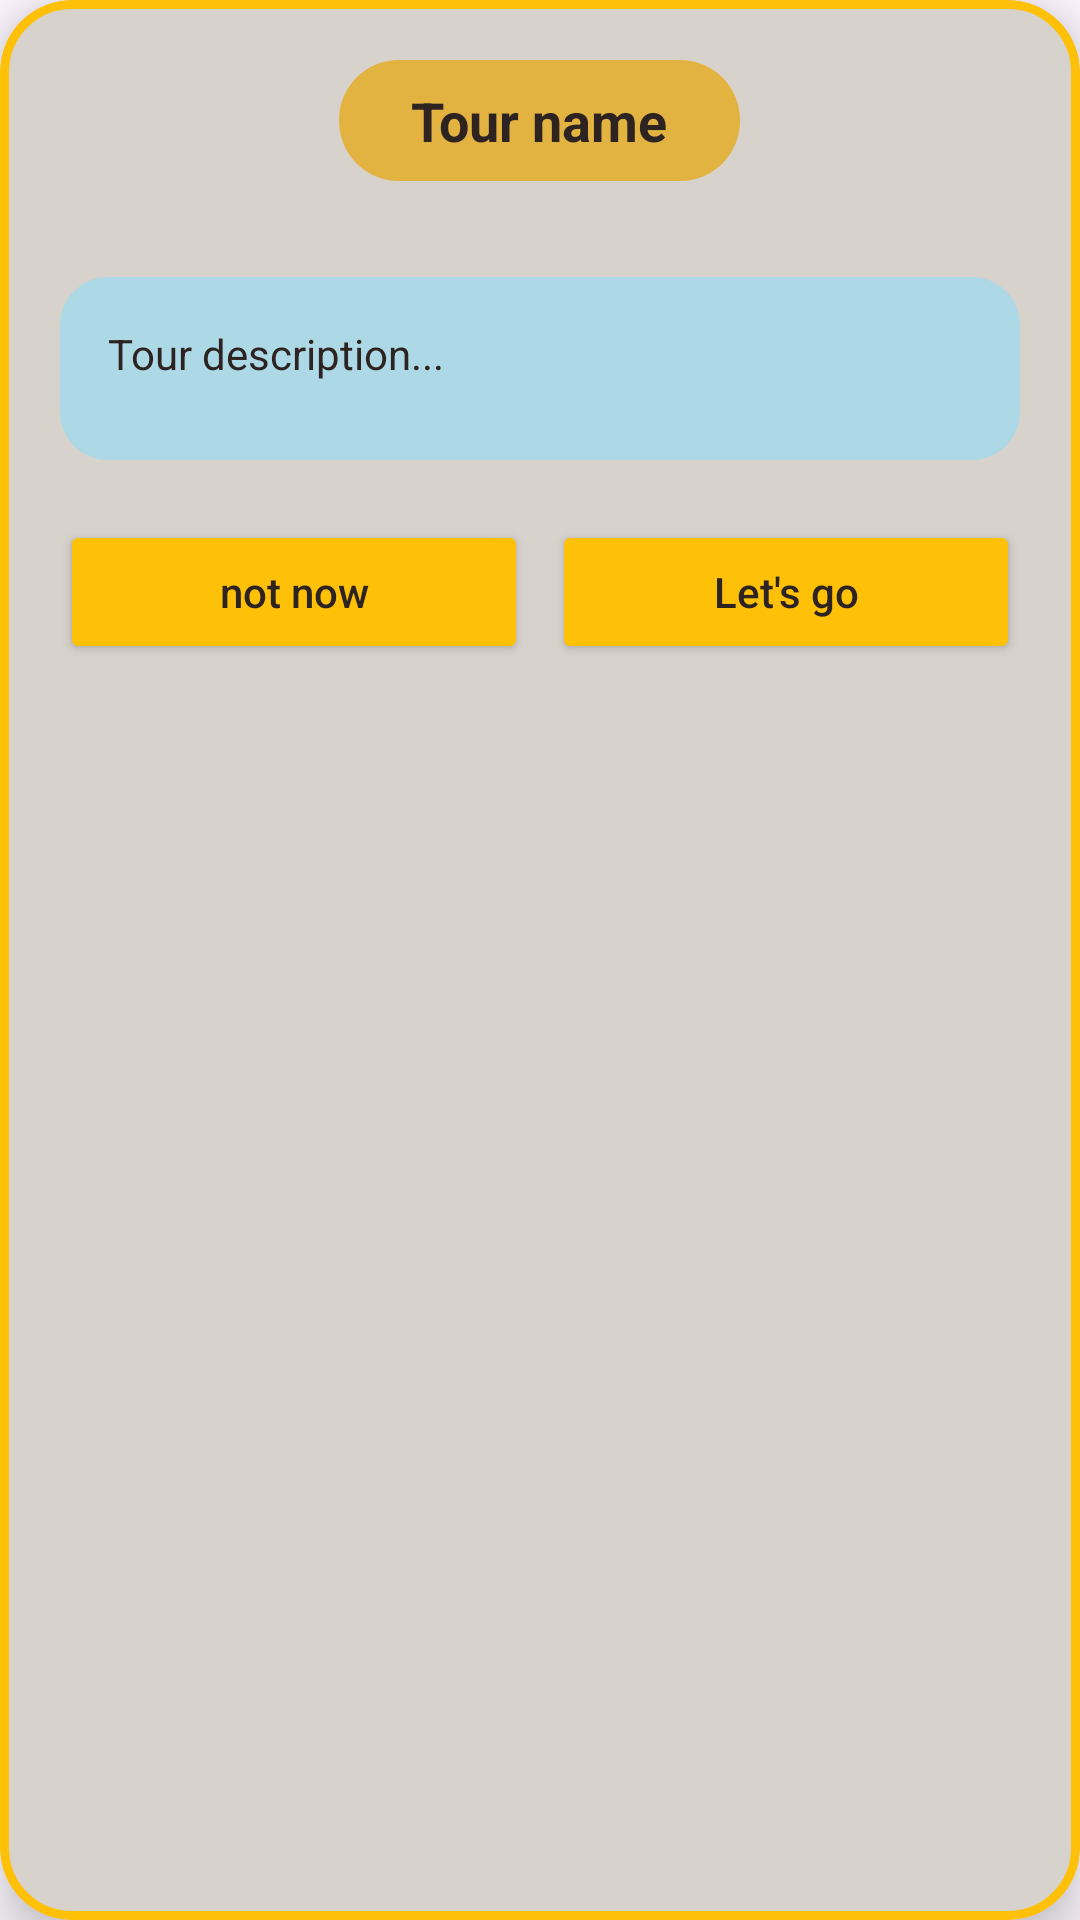

Android layout source for this screen:
<!-- AndroidManifest.xml: application theme Theme.Around -->
<!-- res/layout/bottomsheet_tour_details.xml -->
<?xml version="1.0" encoding="utf-8"?>
<com.google.android.material.card.MaterialCardView
    xmlns:android="http://schemas.android.com/apk/res/android"
    xmlns:app="http://schemas.android.com/apk/res-auto"
    android:layout_width="match_parent"
    android:layout_height="wrap_content"
    android:layout_margin="20dp"
    app:cardCornerRadius="24dp"
    app:cardBackgroundColor="#D7D2CB"
    app:strokeColor="#FFC107"
    app:strokeWidth="3dp"
    app:cardElevation="10dp">

    <LinearLayout
        android:layout_width="match_parent"
        android:layout_height="wrap_content"
        android:orientation="vertical"
        android:padding="20dp"
        android:gravity="center_horizontal">

        <TextView
            android:id="@+id/tvTourDetailName"
            android:layout_width="wrap_content"
            android:layout_height="wrap_content"
            android:background="@drawable/rounded_yellow_bg"
            android:paddingHorizontal="24dp"
            android:paddingVertical="8dp"
            android:text="Tour name"
            android:textColor="#2D2321"
            android:textStyle="bold"
            android:textSize="18sp"
            android:layout_marginBottom="16dp"/>

        <com.google.android.material.card.MaterialCardView
            android:layout_width="220dp"
            android:layout_height="wrap_content"
            app:cardCornerRadius="20dp"
            android:layout_marginBottom="16dp">

            <ImageView
                android:id="@+id/ivTourDetailImage"
                android:layout_width="match_parent"
                android:layout_height="wrap_content"
                android:adjustViewBounds="true"
                android:scaleType="fitCenter"
                android:src="@drawable/ic_launcher_background" />
        </com.google.android.material.card.MaterialCardView>

        
        <LinearLayout
            android:id="@+id/blueBox"
            android:layout_width="match_parent"
            android:layout_height="wrap_content"
            android:orientation="vertical"
            android:background="@drawable/bg_details_blue"
            android:padding="16dp"
            android:layoutDirection="ltr">

            <TextView
                android:id="@+id/tvTourDetailDesc"
                android:layout_width="match_parent"
                android:layout_height="wrap_content"
                android:text="Tour description..."
                android:textColor="#2D2321"
                android:textSize="14sp"
                android:lineSpacingExtra="4dp"
                android:layoutDirection="ltr"
                android:gravity="left"
                android:textAlignment="viewStart" />

            <View
                android:layout_width="match_parent"
                android:layout_height="10dp"/>

            
            <LinearLayout
                android:id="@+id/llStationsContainer"
                android:layout_width="match_parent"
                android:layout_height="wrap_content"
                android:orientation="vertical"
                android:layoutDirection="ltr"
                android:gravity="left"
                android:layout_gravity="left"/>
        </LinearLayout>

        <LinearLayout
            android:layout_width="match_parent"
            android:layout_height="wrap_content"
            android:orientation="horizontal"
            android:layout_marginTop="20dp"
            android:weightSum="2">

            <Button
                android:id="@+id/btnNotNow"
                android:layout_width="0dp"
                android:layout_height="wrap_content"
                android:layout_weight="1"
                android:text="not now"
                android:textAllCaps="false"
                android:backgroundTint="#FFC107"
                android:textColor="#2D2321"
                android:layout_marginEnd="8dp" />

            <Button
                android:id="@+id/btnLetsGo"
                android:layout_width="0dp"
                android:layout_height="wrap_content"
                android:layout_weight="1"
                android:text="Let's go"
                android:textAllCaps="false"
                android:backgroundTint="#FFC107"
                android:textColor="#2D2321" />
        </LinearLayout>

    </LinearLayout>
</com.google.android.material.card.MaterialCardView>
<!-- resources referenced by this layout -->
<resources>
  <!-- drawable bg_details_blue (drawable) -->
  <shape xmlns:android="http://schemas.android.com/apk/res/android">
      <solid android:color="#ADD8E6" /> <corners android:radius="16dp" />
  </shape>
  <!-- drawable rounded_yellow_bg (drawable) -->
  <?xml version="1.0" encoding="utf-8"?>
  <shape xmlns:android="http://schemas.android.com/apk/res/android">
      <solid android:color="#E3B341"/>
      <corners android:radius="20dp"/>
  </shape>
  <style name="Theme.Around" parent="Base.Theme.Around" />
  <style name="Base.Theme.Around" parent="Theme.Material3.DayNight.NoActionBar">
          
          
      </style>
</resources>
